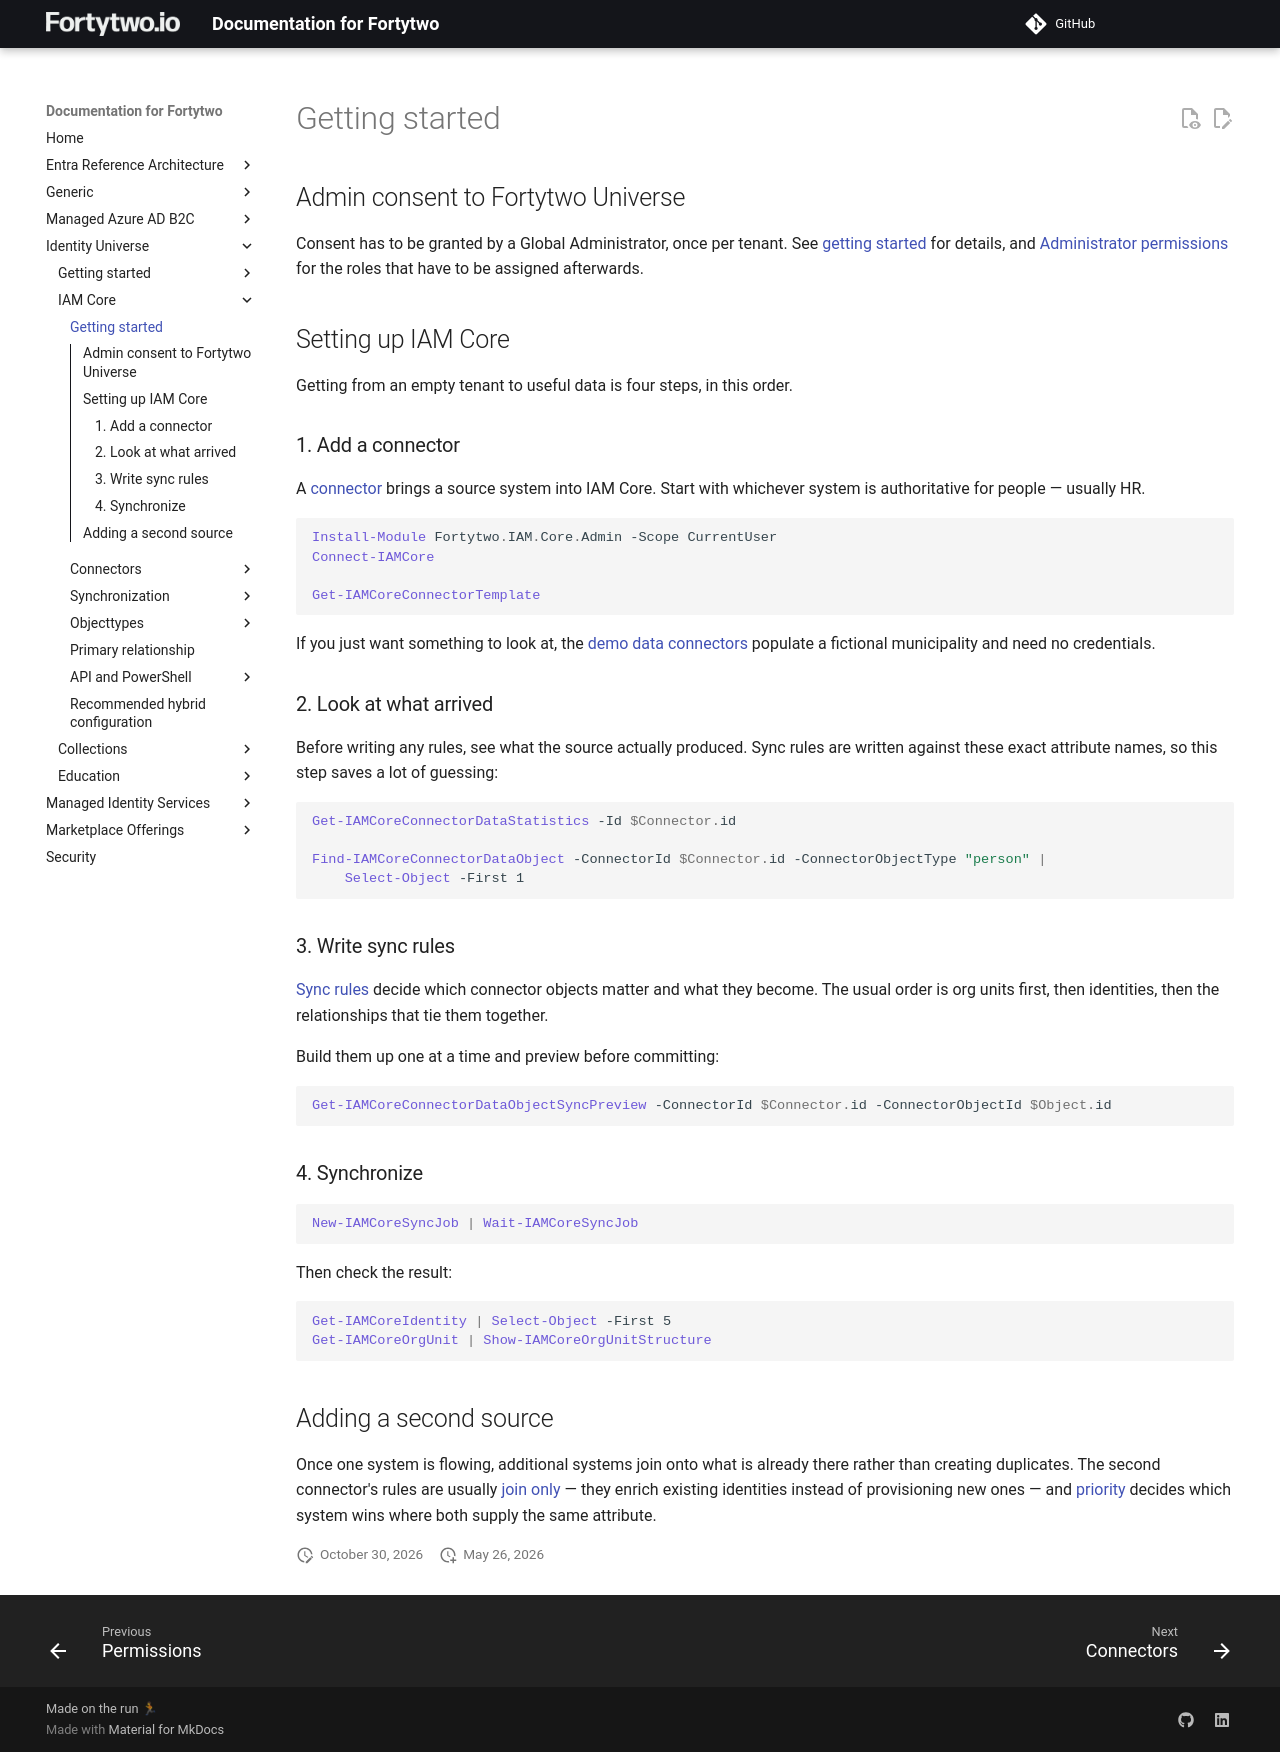

repository: fortytwoservices/public-docs.fortytwo.io · page: identity-universe/iam-core/getting-started/index.html · generator: mkdocs

# Getting started

## Admin consent to Fortytwo Universe

Consent has to be granted by a Global Administrator, once per tenant. See [getting started](../getting-started/index.md) for details, and [Administrator permissions](../getting-started/permissions/index.md) for the roles that have to be assigned afterwards.

## Setting up IAM Core

Getting from an empty tenant to useful data is four steps, in this order.

### 1. Add a connector

A [connector](connectors/index.md) brings a source system into IAM Core. Start with whichever system is authoritative for people — usually HR.

```PowerShell
Install-Module Fortytwo.IAM.Core.Admin -Scope CurrentUser
Connect-IAMCore

Get-IAMCoreConnectorTemplate
```

If you just want something to look at, the [demo data connectors](connectors/demodatahr.md) populate a fictional municipality and need no credentials.

### 2. Look at what arrived

Before writing any rules, see what the source actually produced. Sync rules are written against these exact attribute names, so this step saves a lot of guessing:

```PowerShell
Get-IAMCoreConnectorDataStatistics -Id $Connector.id

Find-IAMCoreConnectorDataObject -ConnectorId $Connector.id -ConnectorObjectType "person" |
    Select-Object -First 1
```

### 3. Write sync rules

[Sync rules](sync/syncrules.md) decide which connector objects matter and what they become. The usual order is org units first, then identities, then the relationships that tie them together.

Build them up one at a time and preview before committing:

```PowerShell
Get-IAMCoreConnectorDataObjectSyncPreview -ConnectorId $Connector.id -ConnectorObjectId $Object.id
```

### 4. Synchronize

```PowerShell
New-IAMCoreSyncJob | Wait-IAMCoreSyncJob
```

Then check the result:

```PowerShell
Get-IAMCoreIdentity | Select-Object -First 5
Get-IAMCoreOrgUnit | Show-IAMCoreOrgUnitStructure
```

## Adding a second source

Once one system is flowing, additional systems join onto what is already there rather than creating duplicates. The second connector's rules are usually [join only](sync/syncrules.md#provisioning) — they enrich existing identities instead of provisioning new ones — and [priority](sync/syncrules.md#priority-and-attribute-ownership) decides which system wins where both supply the same attribute.
